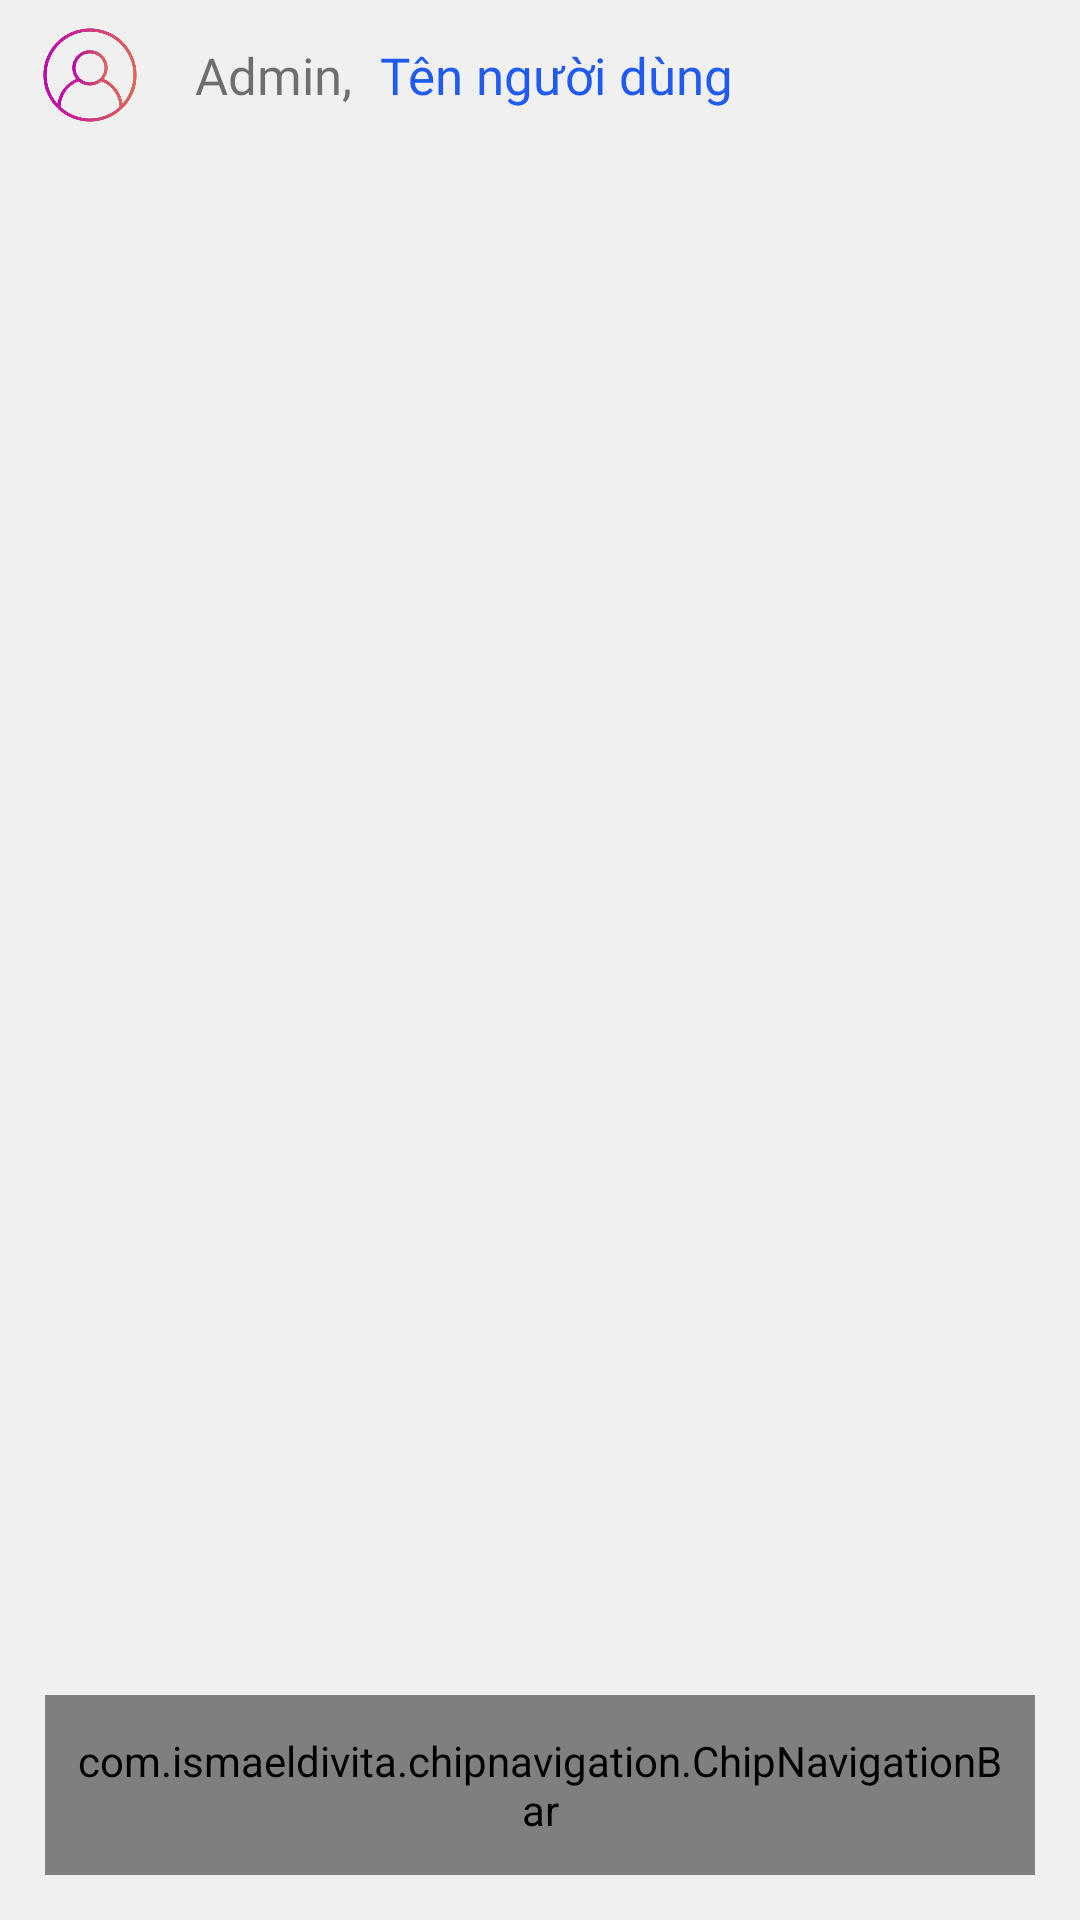

Android layout source for this screen:
<!-- AndroidManifest.xml: application theme AppTheme -->
<!-- res/layout/activity_company_admin.xml -->
<?xml version="1.0" encoding="utf-8"?>
<RelativeLayout xmlns:android="http://schemas.android.com/apk/res/android"
    xmlns:app="http://schemas.android.com/apk/res-auto"
    xmlns:tools="http://schemas.android.com/tools"
    android:orientation="vertical"
    style="@style/loginParent"
    tools:context="com.example.internship.MainActivity">

    <RelativeLayout
        android:id="@+id/search_item"
        style="@style/parent"
        android:layout_weight="3"
        android:background="@drawable/login_shape_bk"
        android:orientation="vertical">

        <LinearLayout
            android:id="@+id/user_layout"
            android:layout_width="wrap_content"
            android:layout_height="wrap_content"
            android:layout_marginTop="5dp"
            android:orientation="horizontal">

            <ImageButton
                android:id="@+id/Add_Com"
                android:layout_width="40dp"
                android:layout_height="40dp"
                android:layout_gravity="center"
                android:layout_marginLeft="10dp"
                android:background="@drawable/user" />

            <TextView
                android:layout_width="wrap_content"
                android:layout_height="wrap_content"
                android:layout_gravity="center"
                android:layout_marginLeft="15dp"
                android:fontFamily="@font/arial"
                android:text="Admin, "
                android:textSize="17dp" />

            <TextView
                android:id="@+id/txtUsername"
                android:layout_width="wrap_content"
                android:layout_height="wrap_content"
                android:layout_gravity="center"
                android:fontFamily="@font/arial"
                android:hint="Tên người dùng"
                android:paddingLeft="5dp"
                android:textSize="17dp" />


        </LinearLayout>
    </RelativeLayout>

    <RelativeLayout
        android:layout_width="match_parent"
        android:layout_height="match_parent"
        android:layout_alignParentTop="true"
        android:orientation="vertical"
        android:layout_marginTop="60dp">

        <androidx.recyclerview.widget.RecyclerView
            android:id="@+id/recyclere_com_admin"
            android:layout_width="match_parent"
            android:layout_height="match_parent"
            android:scrollbars="vertical">

        </androidx.recyclerview.widget.RecyclerView>
    </RelativeLayout>

    <com.ismaeldivita.chipnavigation.ChipNavigationBar
        android:id="@+id/chipNavigationBar"
        android:layout_width="match_parent"
        android:layout_height="60dp"
        app:cnb_iconSize="30dp"
        android:layout_alignParentBottom="true"
        android:layout_marginStart="15dp"
        android:layout_marginTop="15dp"
        android:layout_marginEnd="15dp"
        android:layout_marginBottom="15dp"
        android:background="@drawable/bottom_border"
        android:padding="8dp"
        app:cnb_menuResource="@menu/menuitemcompanyadmin">

    </com.ismaeldivita.chipnavigation.ChipNavigationBar>


</RelativeLayout>
<!-- resources referenced by this layout -->
<resources>
  <!-- drawable bottom_border (drawable) -->
  <?xml version="1.0" encoding="utf-8"?>
  <shape xmlns:android="http://schemas.android.com/apk/res/android"
      android:padding='10dp'
      android:shape="rectangle">
      <solid
          android:color="#FFFFFF">
      </solid>
      <corners
          android:radius="30dp">
  
      </corners>
  </shape>
  <!-- drawable user: png bitmap (drawable, 59110 bytes) -->
  <style name="loginParent" parent="parent">
          <item name="android:layout_height">match_parent</item>
          <item name="android:background">@color/loginBkColor</item>
          <item name="android:focusableInTouchMode">true</item>
      </style>
  <style name="parent">
          <item name="android:layout_width">match_parent</item>
          <item name="android:layout_height">wrap_content</item>
      </style>
  <style name="AppTheme" parent="Theme.AppCompat.Light.DarkActionBar">
          
          <item name="colorPrimary">@color/colorPrimary</item>
          <item name="colorPrimaryDark">@color/colorPrimaryDark</item>
          <item name="colorAccent">@color/colorAccent</item>
          <item name="android:textColorHint">@color/colorPrimary</item>
      </style>
  <color name="loginBkColor">#f0f0f0</color>
  <color name="colorPrimary">#1F5BF3</color>
  <color name="colorPrimaryDark">#0947E8</color>
  <color name="colorAccent">#00A5FF</color>
</resources>
